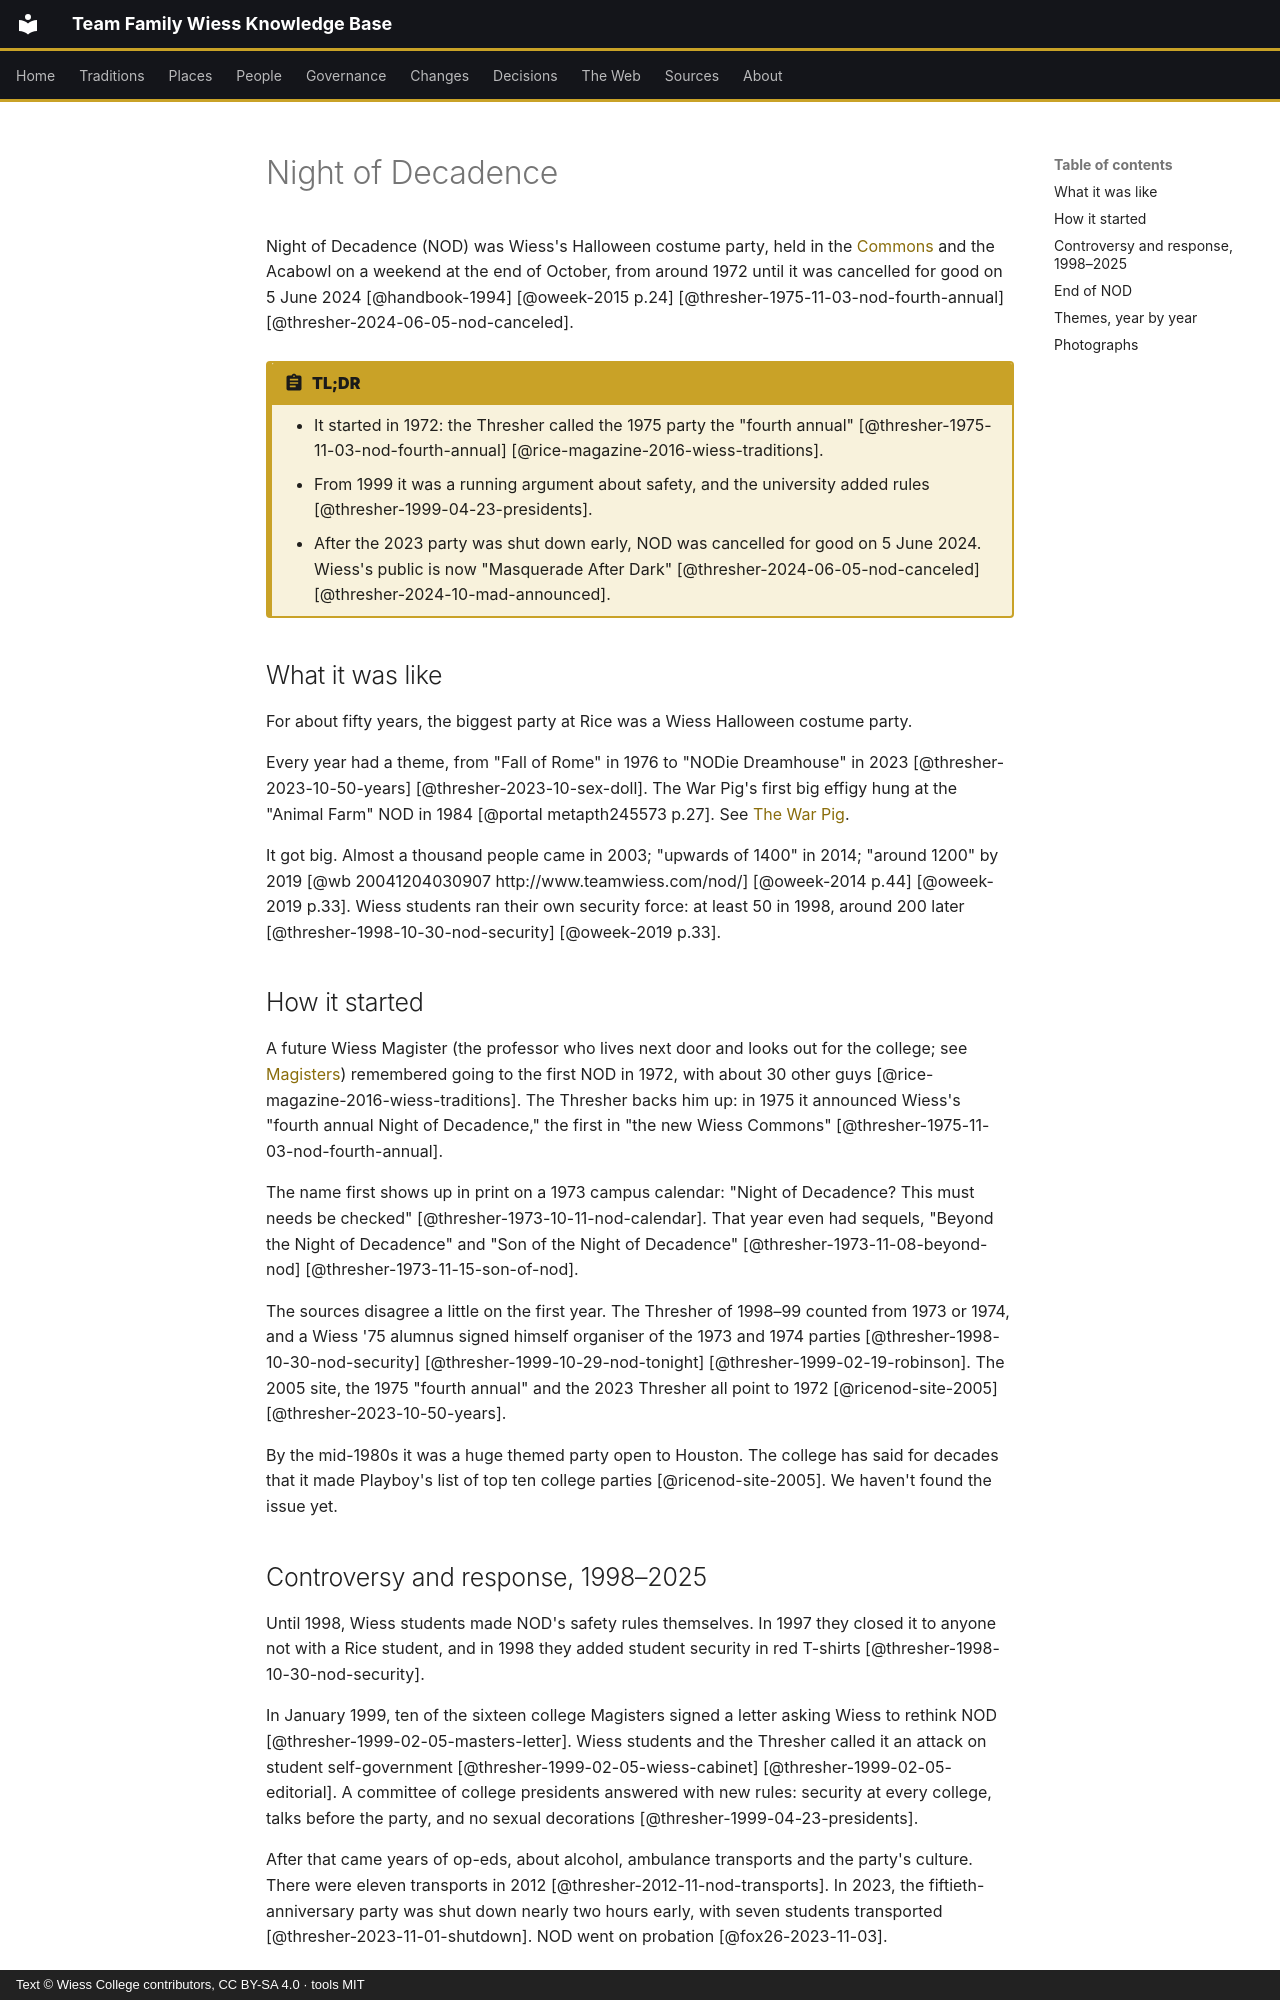

repository: Wiess-College/TFWKB · page: traditions/night-of-decadence/index.html · generator: mkdocs · copyright: Text © Wiess College contributors, CC BY-SA 4.0 · tools MIT

---
title: Night of Decadence
status: draft
last_reviewed: 2026-10-04
reviewed_by: unreviewed
---

# Night of Decadence

Night of Decadence (NOD) was Wiess's Halloween costume party, held in the [Commons](../places/commons.md) and the Acabowl on a weekend at the end of October, from around 1972 until it was cancelled for good on 5 June 2024 [@handbook-1994] [@oweek-2015 p.24] [@thresher-1975-11-03-nod-fourth-annual] [@thresher-2024-06-05-nod-canceled].

!!! abstract "TL;DR"
    - It started in 1972: the Thresher called the 1975 party the "fourth annual" [@thresher-1975-11-03-nod-fourth-annual] [@rice-magazine-2016-wiess-traditions].
    - From 1999 it was a running argument about safety, and the university added rules [@thresher-1999-04-23-presidents].
    - After the 2023 party was shut down early, NOD was cancelled for good on 5 June 2024. Wiess's public is now "Masquerade After Dark" [@thresher-2024-06-05-nod-canceled] [@thresher-2024-10-mad-announced].

## What it was like

For about fifty years, the biggest party at Rice was a Wiess Halloween costume party.

Every year had a theme, from "Fall of Rome" in 1976 to "NODie Dreamhouse" in 2023 [@thresher-2023-10-50-years] [@thresher-2023-10-sex-doll]. The War Pig's first big effigy hung at the "Animal Farm" NOD in 1984 [@portal metapth245573 p.27]. See [The War Pig](warpig.md).

It got big. Almost a thousand people came in 2003; "upwards of 1400" in 2014; "around 1200" by 2019 [@wb 20041204030907 http://www.teamwiess.com/nod/] [@oweek-2014 p.44] [@oweek-2019 p.33]. Wiess students ran their own security force: at least 50 in 1998, around 200 later [@thresher-1998-10-30-nod-security] [@oweek-2019 p.33].

## How it started

A future Wiess Magister (the professor who lives next door and looks out for the college; see [Magisters](../people/magisters.md)) remembered going to the first NOD in 1972, with about 30 other guys [@rice-magazine-2016-wiess-traditions]. The Thresher backs him up: in 1975 it announced Wiess's "fourth annual Night of Decadence," the first in "the new Wiess Commons" [@thresher-1975-11-03-nod-fourth-annual].

The name first shows up in print on a 1973 campus calendar: "Night of Decadence? This must needs be checked" [@thresher-1973-10-11-nod-calendar]. That year even had sequels, "Beyond the Night of Decadence" and "Son of the Night of Decadence" [@thresher-1973-11-08-beyond-nod] [@thresher-1973-11-15-son-of-nod].

The sources disagree a little on the first year. The Thresher of 1998–99 counted from 1973 or 1974, and a Wiess '75 alumnus signed himself organiser of the 1973 and 1974 parties [@thresher-1998-10-30-nod-security] [@thresher-1999-10-29-nod-tonight] [@thresher-1999-02-19-robinson]. The 2005 site, the 1975 "fourth annual" and the 2023 Thresher all point to 1972 [@ricenod-site-2005] [@thresher-2023-10-50-years].

By the mid-1980s it was a huge themed party open to Houston. The college has said for decades that it made Playboy's list of top ten college parties [@ricenod-site-2005]. We haven't found the issue yet.
